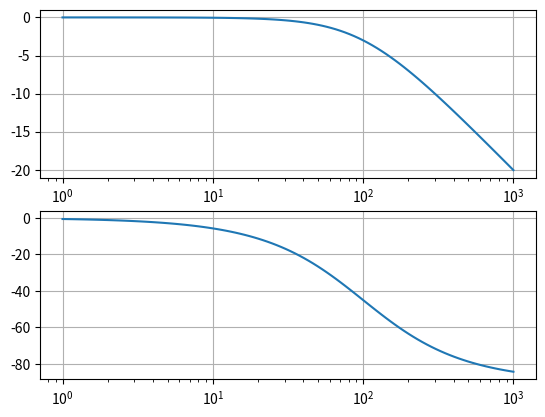

This figure's Python source:
# -*- coding: utf-8 -*-
"""
Created on Sat Mar 23 14:10:14 2013
scipy.signalを利用したボード線図の描画
ここで使用する関数はscipyのversion 0.11.0以降で利用可能
@author: ***
"""

from scipy import signal#scipy.signalのインポート
import matplotlib.pyplot as plt#pyplotのインポート
import matplotlib as mpl

mpl.rcParams['axes.grid']=True

#伝達関数の設定にはsignal.ltiを利用する
#1つ目の要素が伝達関数の分子，2つ目が分母になる．
#分母分子に複数の要素があると先頭が最大次数になる．
s1 = signal.lti([100], [1,100])
#伝達関数を元に周波数とマグニチュード(dB)と角度（deg）を返す
w, mag, phase = s1.bode()

#グラフ描画
plt.figure()
plt.subplot(211)
plt.semilogx(w, mag)
plt.subplot(212)
plt.semilogx(w, phase)
